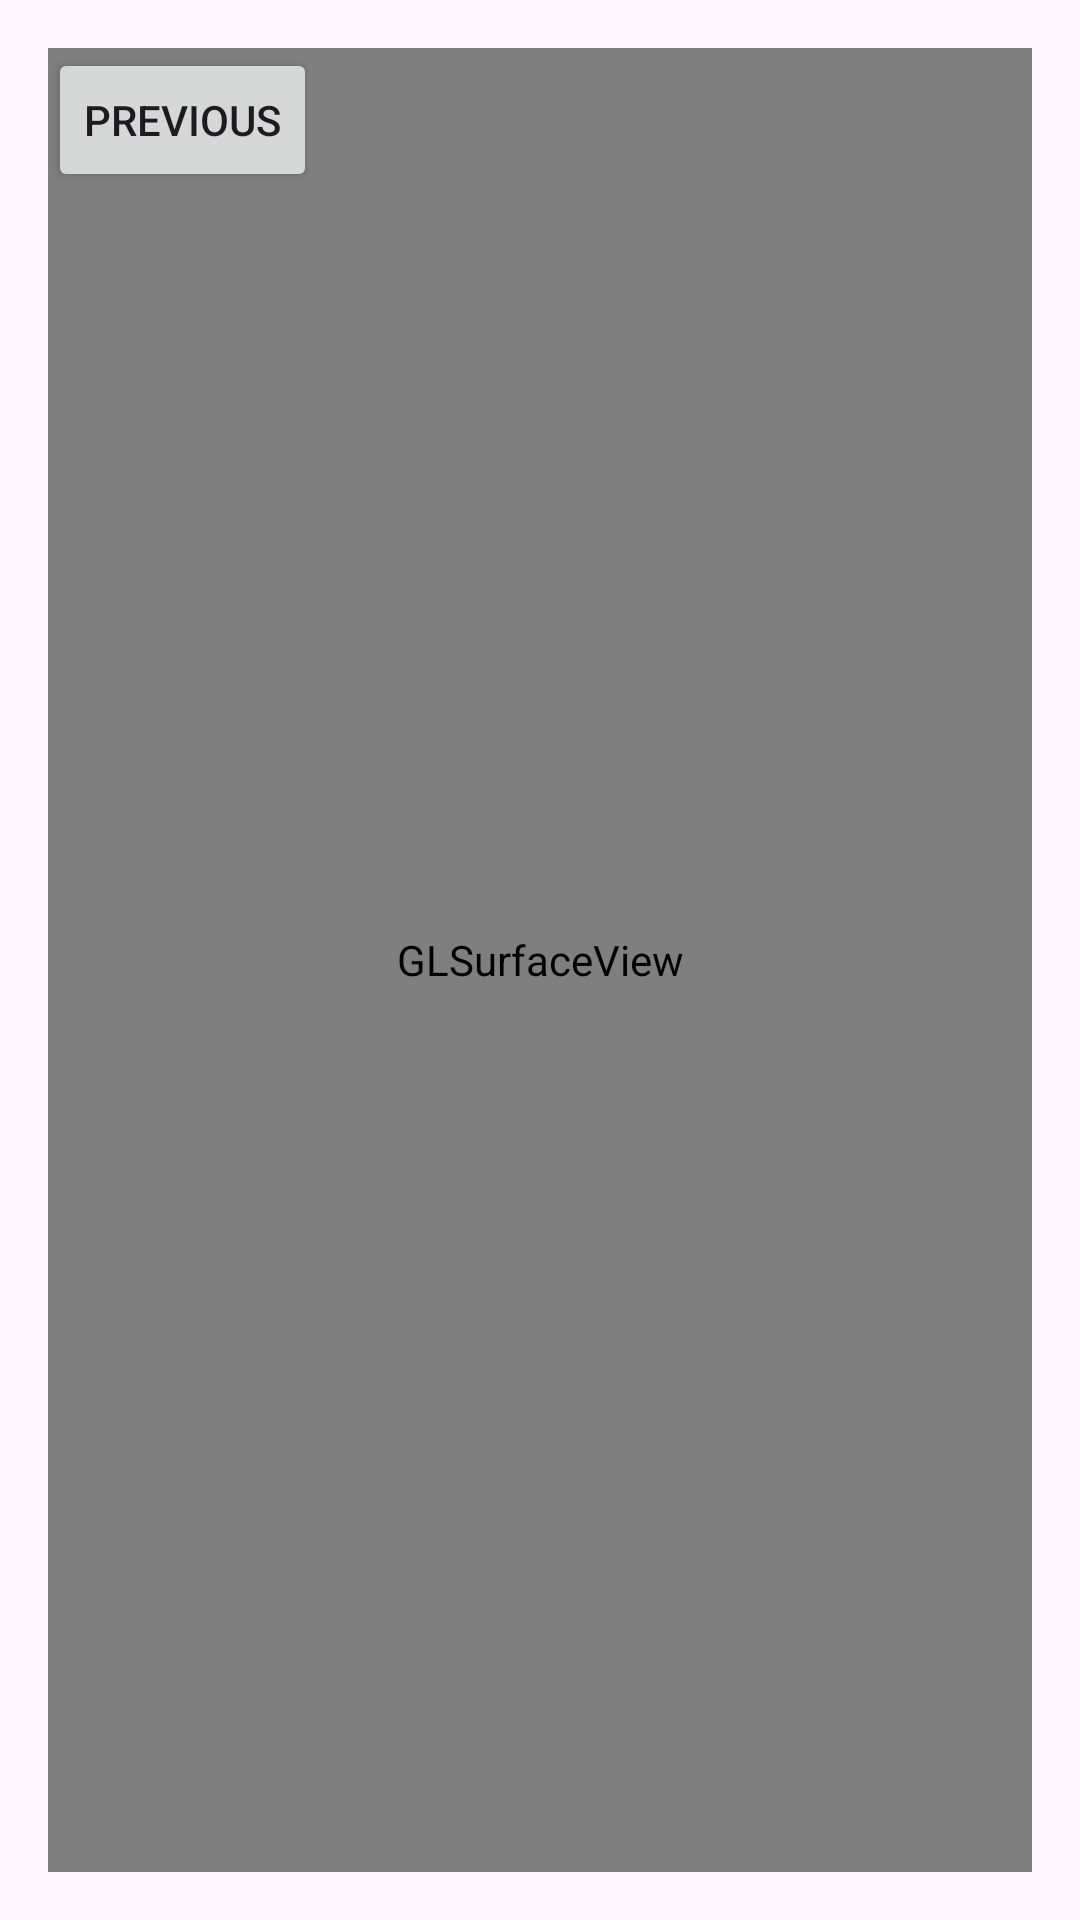

Write the Android layout XML for this screen, with the resource values it uses.
<!-- AndroidManifest.xml: application theme Theme.GLSurfaceViewFreezeSample -->
<!-- res/layout/fragment_second.xml -->
<?xml version="1.0" encoding="utf-8"?>
<FrameLayout
    xmlns:android="http://schemas.android.com/apk/res/android"
    android:layout_width="match_parent"
    android:layout_height="match_parent"
    android:padding="16dp">

    <FrameLayout
        android:id="@+id/OpenGlContainer"
        android:layout_width="fill_parent"
        android:layout_height="fill_parent">
        <android.opengl.GLSurfaceView
            android:id="@+id/OpenGlGameGraphics"
            android:layout_width="fill_parent"
            android:layout_height="fill_parent" />
    </FrameLayout>

    <androidx.appcompat.widget.LinearLayoutCompat
        android:layout_width="match_parent"
        android:layout_height="match_parent"
        android:orientation="vertical">

        <Button
            android:id="@+id/button_second"
            android:layout_width="wrap_content"
            android:layout_height="wrap_content"
            android:text="@string/previous"
            />

    </androidx.appcompat.widget.LinearLayoutCompat>


</FrameLayout>
<!-- resources referenced by this layout -->
<resources>
  <string name="previous">Previous</string>
  <style name="Theme.GLSurfaceViewFreezeSample" parent="Base.Theme.GLSurfaceViewFreezeSample" />
  <style name="Base.Theme.GLSurfaceViewFreezeSample" parent="Theme.Material3.DayNight.NoActionBar">
          
          
      </style>
</resources>
